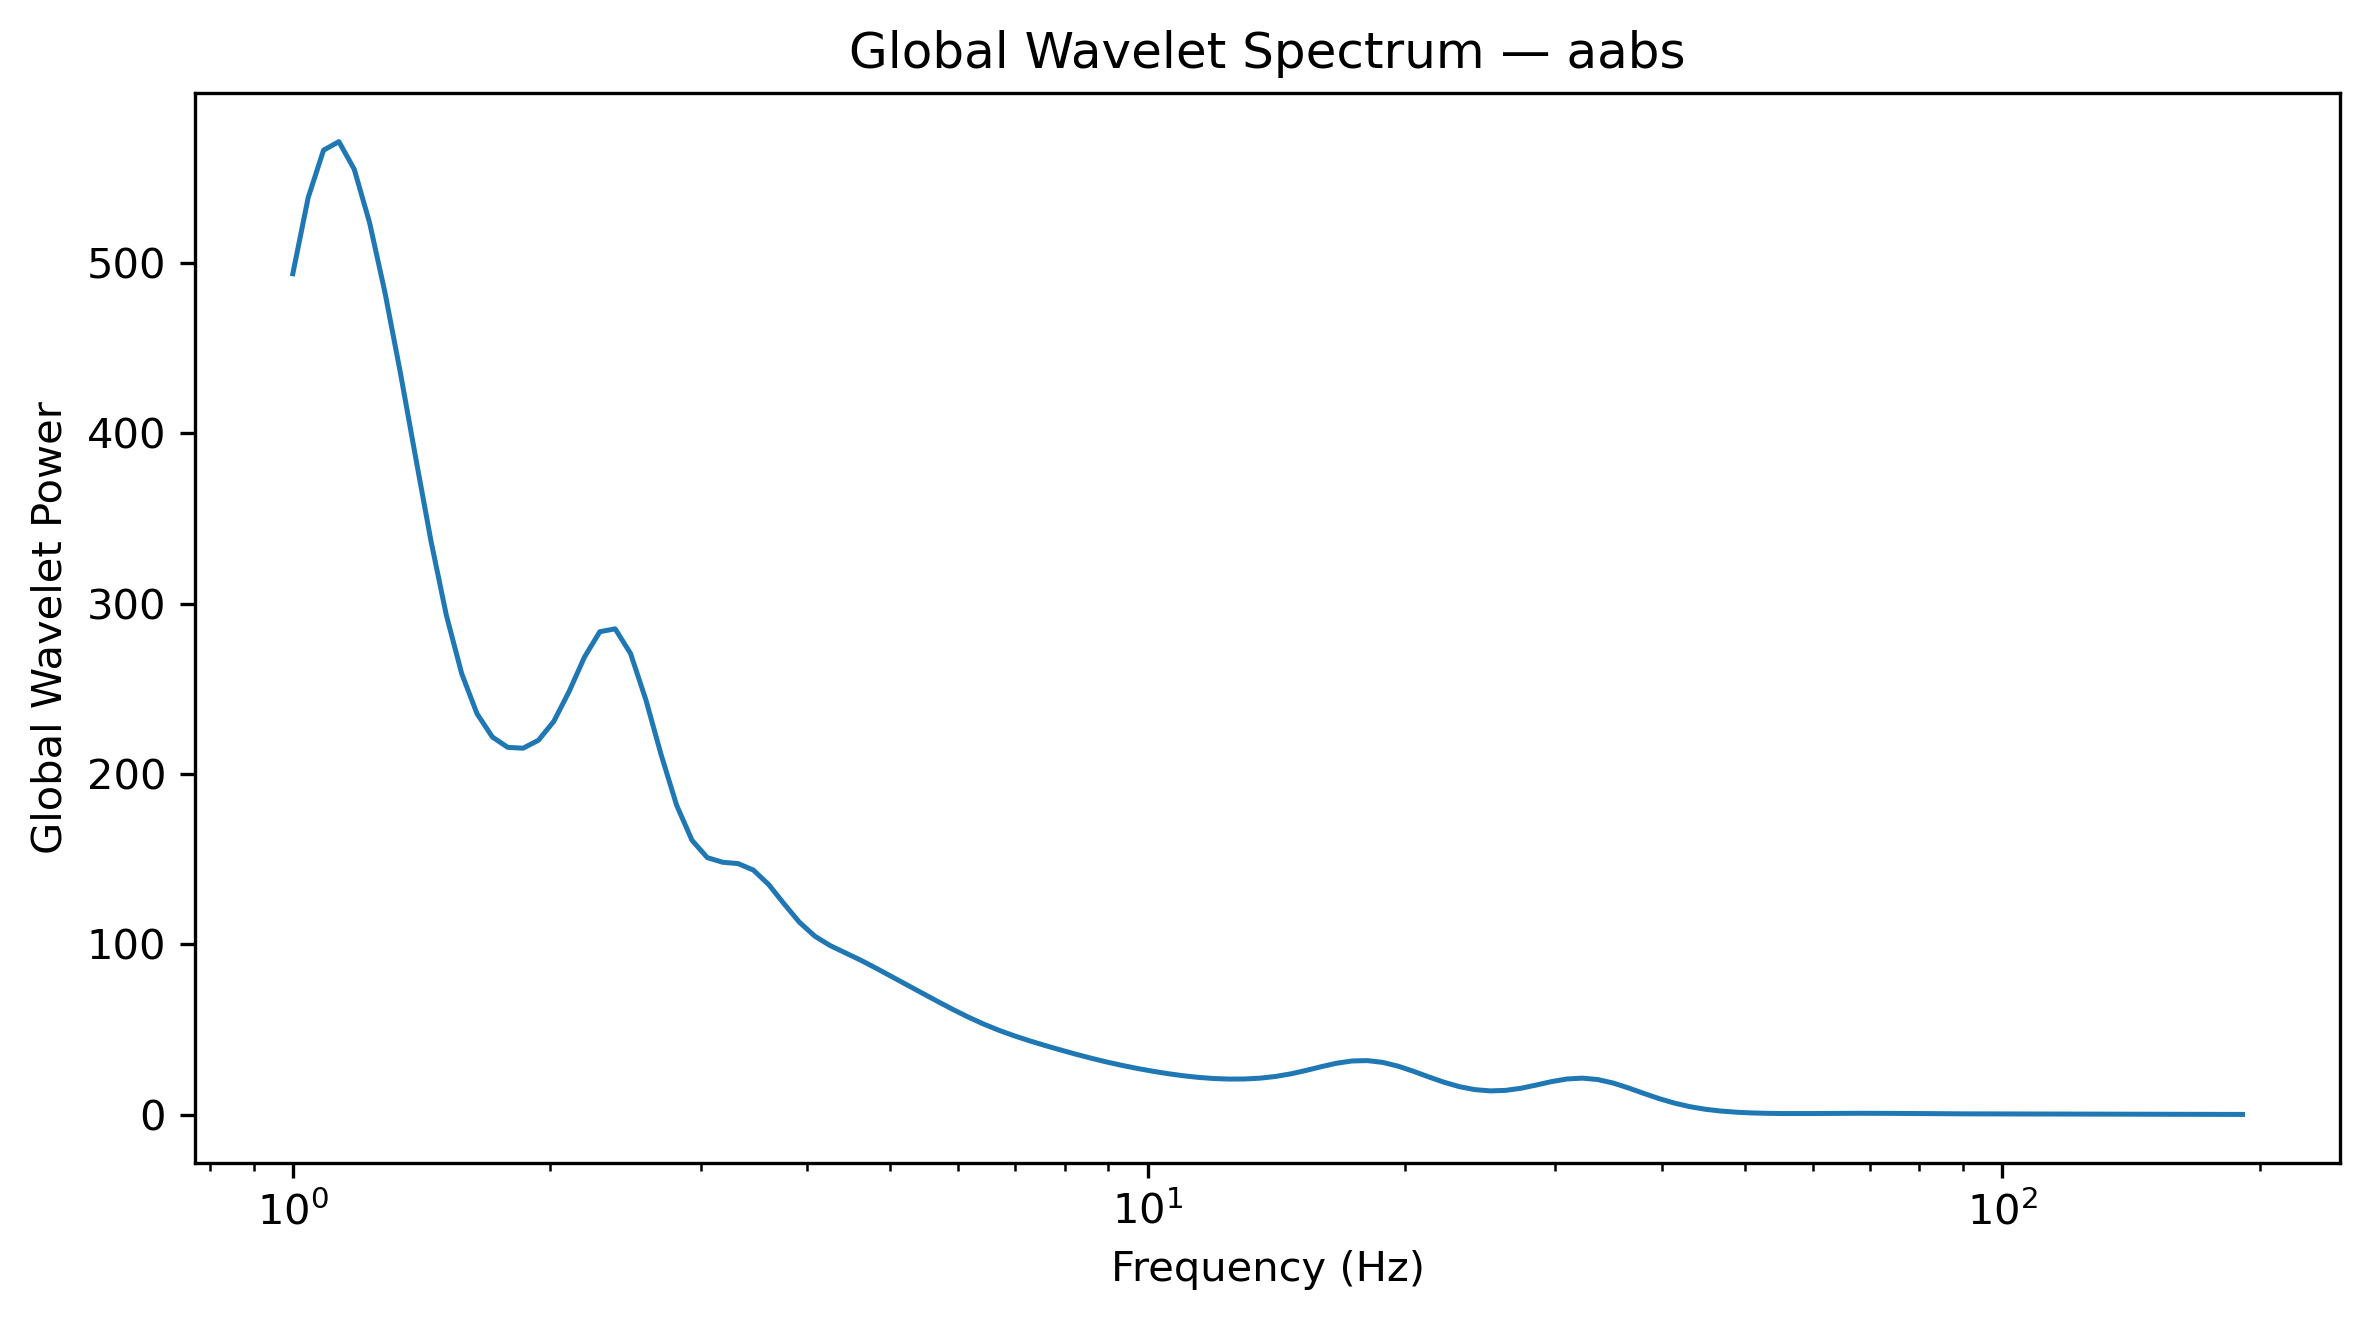

Data behind this chart, as committed beside it:
Frequency_Hz, GlobalWaveletPower, GlobalWaveletAmplitude
1.0, 493.7, 22.22
1.042, 538.4, 23.2
1.086, 566.3, 23.8
1.132, 571.3, 23.9
1.18, 555.1, 23.56
1.23, 523.7, 22.88
1.282, 482.8, 21.97
1.336, 435.9, 20.88
1.392, 385.9, 19.64
1.451, 336.8, 18.35
1.512, 293.2, 17.12
1.576, 258.9, 16.09
1.643, 235.4, 15.34
1.712, 221.7, 14.89
1.784, 215.6, 14.68
1.86, 215.1, 14.67
1.938, 219.8, 14.83
2.02, 230.9, 15.19
2.105, 248.5, 15.76
2.194, 268.7, 16.39
2.287, 283.6, 16.84
2.383, 285.2, 16.89
2.484, 270.7, 16.45
2.589, 243.5, 15.6
2.698, 211, 14.53
2.812, 181.7, 13.48
2.931, 161.1, 12.69
3.055, 150.9, 12.28
3.183, 148.2, 12.17
3.318, 147.4, 12.14
3.458, 143.6, 11.98
3.604, 135.1, 11.62
3.756, 123.7, 11.12
3.915, 112.9, 10.63
4.08, 104.8, 10.24
4.252, 99.25, 9.962
4.432, 94.94, 9.744
4.619, 90.63, 9.52
4.814, 85.94, 9.271
5.017, 81.06, 9.003
5.229, 76.17, 8.728
5.45, 71.32, 8.445
5.68, 66.47, 8.153
5.92, 61.73, 7.857
6.17, 57.24, 7.566
6.43, 53.15, 7.29
6.702, 49.49, 7.035
6.985, 46.24, 6.8
7.28, 43.3, 6.58
7.587, 40.58, 6.37
7.908, 37.98, 6.163
8.241, 35.48, 5.957
8.589, 33.12, 5.755
8.952, 30.92, 5.561
9.33, 28.92, 5.378
9.724, 27.12, 5.208
10.13, 25.49, 5.049
10.56, 24.05, 4.904
11.01, 22.81, 4.776
11.47, 21.84, 4.674
... 68 more rows
